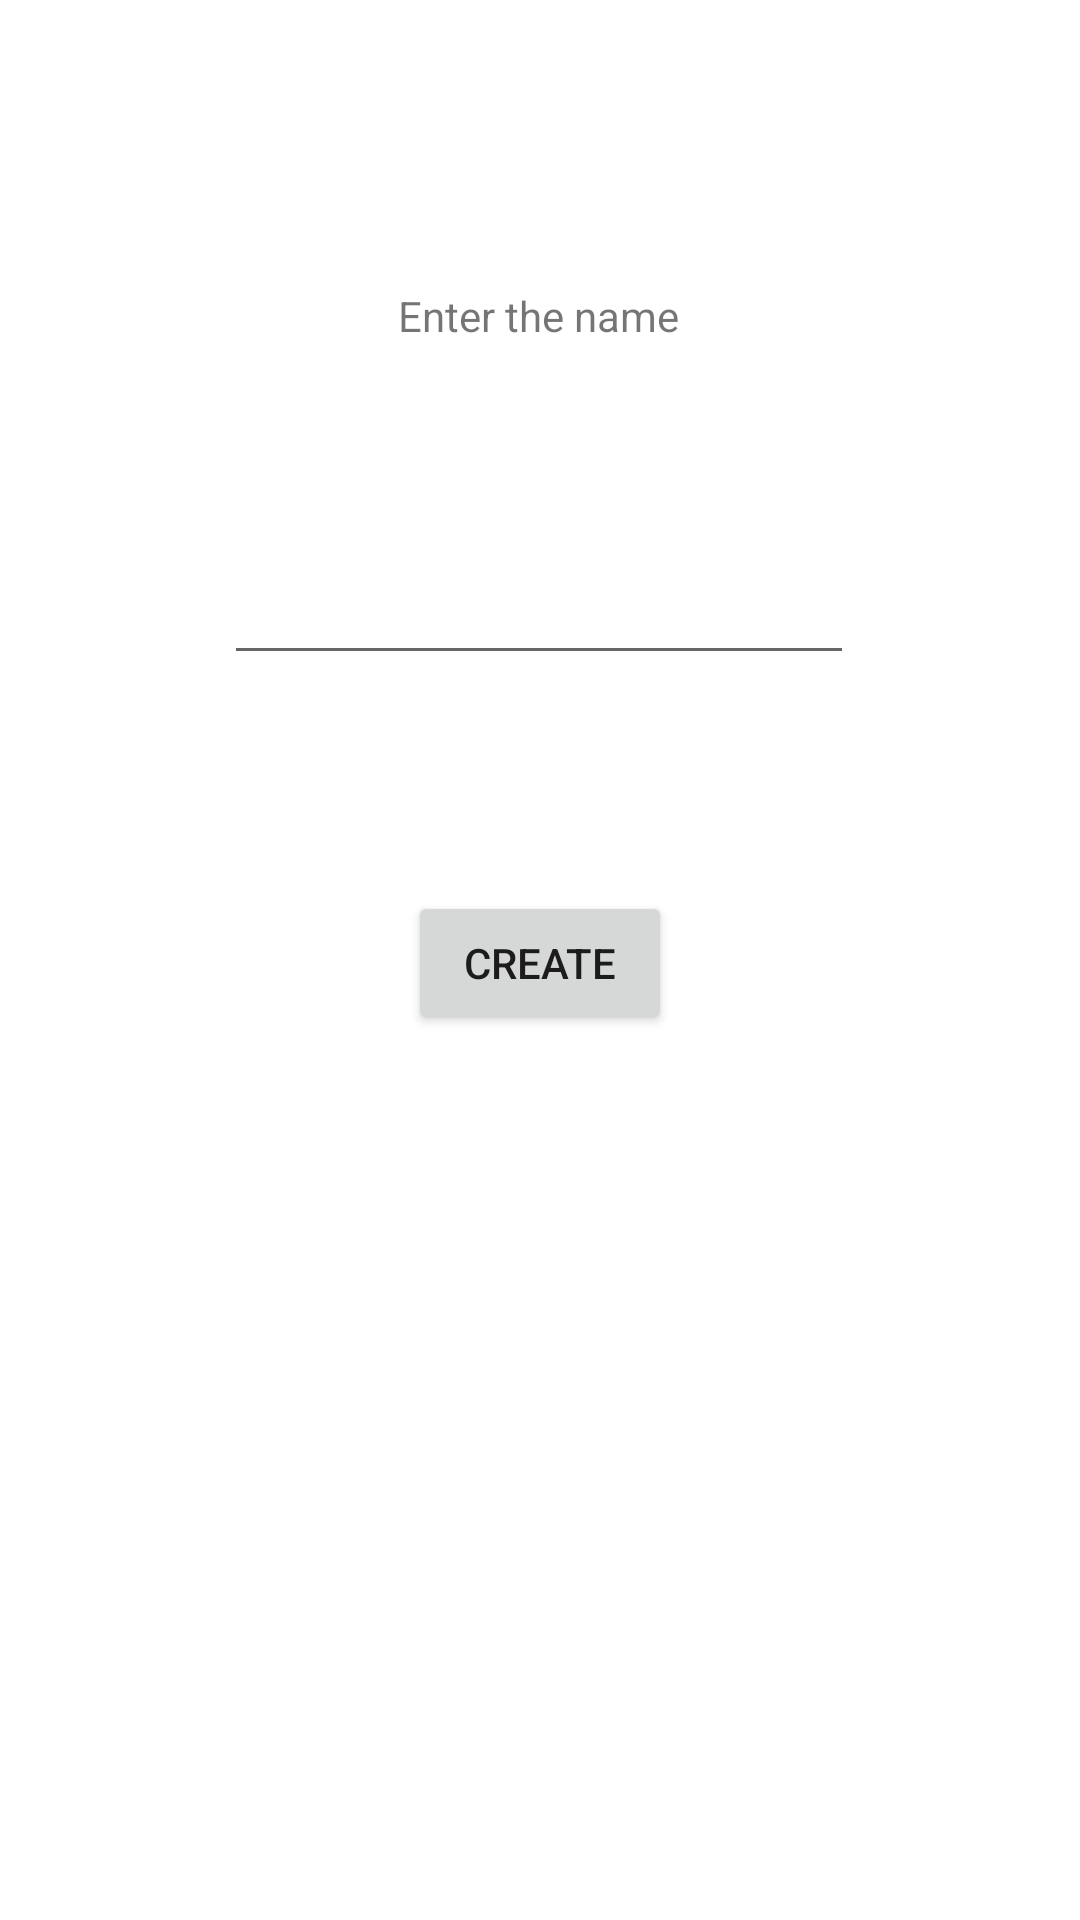

Write the Android layout XML for this screen, with the resource values it uses.
<!-- AndroidManifest.xml: application theme Theme.Greetings -->
<!-- res/layout/activity_main.xml -->
<?xml version="1.0" encoding="utf-8"?>
<androidx.constraintlayout.widget.ConstraintLayout xmlns:android="http://schemas.android.com/apk/res/android"
    xmlns:app="http://schemas.android.com/apk/res-auto"
    xmlns:tools="http://schemas.android.com/tools"
    android:layout_width="match_parent"
    android:layout_height="match_parent"
    tools:context=".MainActivity">

    <TextView
        android:id="@+id/textView"
        android:layout_width="wrap_content"
        android:layout_height="wrap_content"
        android:text="@string/enter_the_name"
        app:layout_constraintBottom_toBottomOf="parent"
        app:layout_constraintHorizontal_bias="0.498"
        app:layout_constraintLeft_toLeftOf="parent"
        app:layout_constraintRight_toRightOf="parent"
        app:layout_constraintTop_toTopOf="parent"
        app:layout_constraintVertical_bias="0.154" />

    <EditText
        android:id="@+id/nameInput"
        android:layout_width="wrap_content"
        android:layout_height="wrap_content"
        android:layout_marginTop="88dp"
        android:ems="10"
        android:inputType="textPersonName"
        android:labelFor="@id/nameInput"
        app:layout_constraintEnd_toEndOf="parent"
        app:layout_constraintHorizontal_bias="0.497"
        app:layout_constraintStart_toStartOf="parent"
        app:layout_constraintTop_toTopOf="@+id/textView"
        android:autofillHints="" />

    <Button
        android:id="@+id/button"
        android:layout_width="wrap_content"
        android:layout_height="wrap_content"
        android:layout_marginTop="72dp"
        android:text="@string/create"
        android:textAllCaps="true"
        android:onClick="birthday"
        app:layout_constraintEnd_toEndOf="parent"
        app:layout_constraintStart_toStartOf="parent"
        app:layout_constraintTop_toBottomOf="@+id/nameInput" />

</androidx.constraintlayout.widget.ConstraintLayout>
<!-- resources referenced by this layout -->
<resources>
  <string name="create">Create</string>
  <string name="enter_the_name">Enter the name</string>
  <style name="Theme.Greetings" parent="Theme.MaterialComponents.DayNight.DarkActionBar">
          
          <item name="colorPrimary">@color/purple_500</item>
          <item name="colorPrimaryVariant">@color/purple_700</item>
          <item name="colorOnPrimary">@color/white</item>
          
          <item name="colorSecondary">@color/teal_200</item>
          <item name="colorSecondaryVariant">@color/teal_700</item>
          <item name="colorOnSecondary">@color/black</item>
          
          <item name="android:statusBarColor" tools:targetApi="l">?attr/colorPrimaryVariant</item>
          
      </style>
  <!-- not gathered from this repository: default colours our renderer supplied (Android Studio template values) -->
  <color name="purple_500">#FF6200EE</color>
  <color name="purple_700">#FF3700B3</color>
  <color name="teal_200">#FF03DAC5</color>
  <color name="teal_700">#FF018786</color>
  <color name="black">#FF000000</color>
  <color name="white">#FFFFFFFF</color>
</resources>
